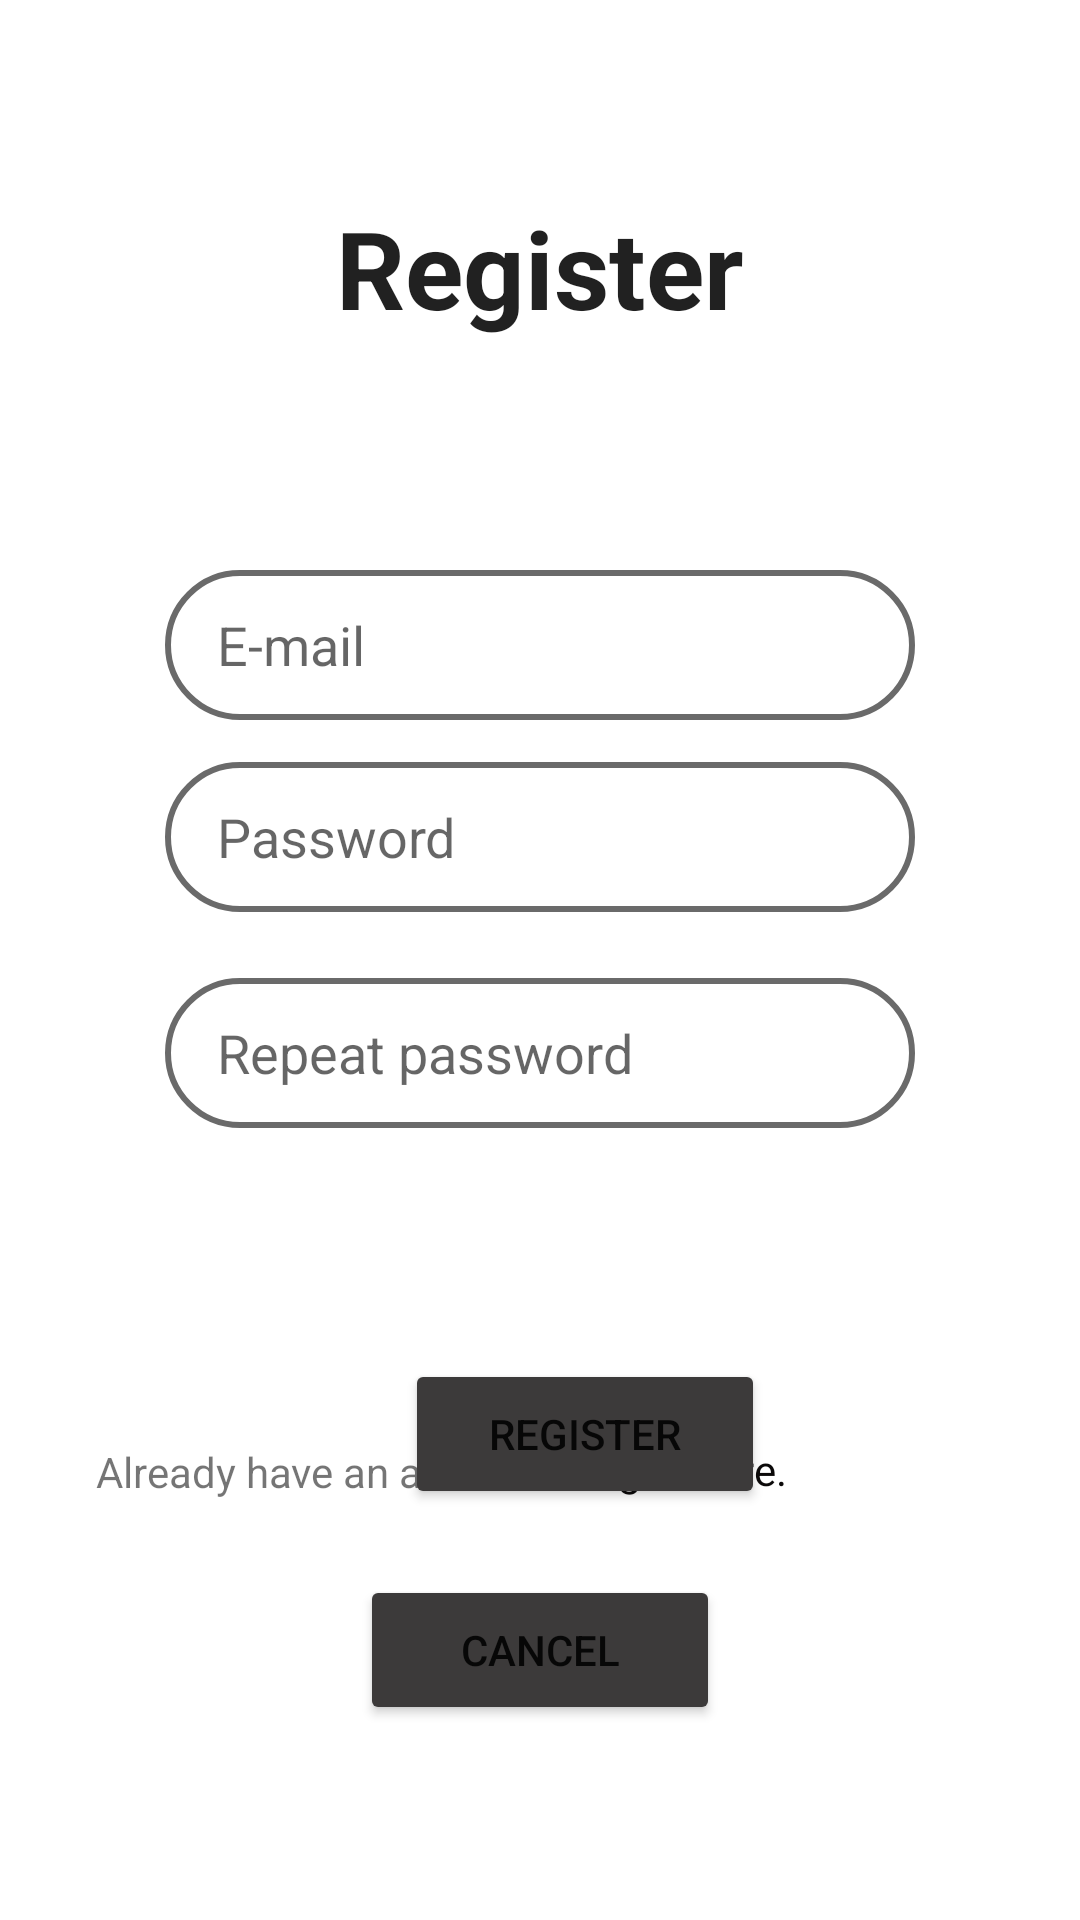

Reconstruct the res/layout file that produces this screen, plus the resources it refers to.
<!-- AndroidManifest.xml: application theme Theme.Shoop -->
<!-- res/layout/activity_register.xml -->
<?xml version="1.0" encoding="utf-8"?>
<RelativeLayout xmlns:android="http://schemas.android.com/apk/res/android"
    xmlns:app="http://schemas.android.com/apk/res-auto"
    xmlns:tools="http://schemas.android.com/tools"
    android:layout_width="match_parent"
    android:layout_height="match_parent"
    tools:context=".RegisterActivity">

    <Button
        android:id="@+id/registerCancelButton"
        style="@style/style_button"
        android:layout_alignParentTop="true"
        android:layout_marginTop="525dp"
        android:layout_marginBottom="176dp"
        android:text="Cancel" />

    <TextView
        android:id="@+id/registerTitle"
        android:layout_width="wrap_content"
        android:layout_height="wrap_content"
        android:layout_alignParentTop="true"
        android:layout_centerHorizontal="true"
        android:layout_marginTop="65dp"
        android:text="@string/register_title"
        android:textAppearance="@style/TextAppearance.AppCompat.Large"
        android:textSize="36sp"
        android:textStyle="bold" />

    <EditText
        android:id="@+id/registerEmailField"
        android:layout_width="250dp"
        android:layout_height="50dp"
        android:layout_alignParentTop="true"
        android:layout_centerHorizontal="true"
        android:layout_marginTop="190dp"
        android:background="@drawable/round_corners_text_box"
        android:ems="10"
        android:hint="    E-mail"
        android:inputType="textEmailAddress" />

    <EditText

        android:id="@+id/registerPassword1"
        android:layout_width="250dp"
        android:layout_height="50dp"
        android:layout_alignParentTop="true"
        android:layout_centerHorizontal="true"
        android:layout_marginTop="254dp"
        android:background="@drawable/round_corners_text_box"
        android:ems="10"
        android:hint="    Password"
        android:inputType="textPassword" />

    <EditText

        android:id="@+id/registerPassword2"
        android:layout_width="250dp"
        android:layout_height="50dp"
        android:layout_alignParentTop="true"
        android:layout_centerHorizontal="true"
        android:layout_marginTop="326dp"
        android:background="@drawable/round_corners_text_box"
        android:ems="10"
        android:hint="    Repeat password"
        android:inputType="textPassword" />

    <Button
        android:id="@+id/registerButton"
        style="@style/style_button"
        android:layout_alignParentStart="true"
        android:layout_alignParentTop="true"
        android:layout_marginStart="135dp"
        android:layout_marginTop="453dp"
        android:layout_marginBottom="225dp"
        android:text="Register"
 />

    <TextView
        android:id="@+id/alreadyHasAccountText"
        android:layout_width="wrap_content"
        android:layout_height="wrap_content"
        android:layout_alignParentStart="true"
        android:layout_alignParentBottom="true"
        android:layout_centerHorizontal="true"
        android:layout_marginStart="32dp"
        android:layout_marginBottom="140dp"
        android:text="@string/alreadyHasAccount" />

    <Button
        android:id="@+id/registerLoginHere"
        style="@style/Widget.AppCompat.Button.Borderless"
        android:layout_width="wrap_content"
        android:layout_height="wrap_content"
        android:layout_alignParentEnd="true"
        android:layout_alignParentBottom="true"
        android:layout_marginEnd="86dp"
        android:layout_marginBottom="126dp"
        android:text="Log in here."
        android:textAppearance="@style/TextAppearance.AppCompat.Small"
        android:textColor="#0B0909" />

</RelativeLayout>
<!-- resources referenced by this layout -->
<resources>
  <!-- drawable round_corners_text_box (drawable) -->
  <?xml version="1.0" encoding="utf-8"?>
  <shape xmlns:android="http://schemas.android.com/apk/res/android">
  
      <corners android:radius="50dp"/>
      <solid android:color = "@color/white"/>
      <stroke android:color = "#6a6a6a" android:width="2dp"/>
  
  </shape>
  <string name="alreadyHasAccount">Already have an account? </string>
  <string name="register_title">Register</string>
  <style name="style_button">
          <item name="android:layout_width">120dp</item>
          <item name="android:layout_height">50dp</item>
          <item name="android:layout_centerHorizontal">true</item>
          
          <item name="android:backgroundTint">#3C3A3A</item>
          
      </style>
  <style name="Theme.Shoop" parent="Theme.MaterialComponents.DayNight.DarkActionBar">
          
          <item name="colorPrimary">@color/purple_500</item>
          <item name="colorPrimaryVariant">@color/purple_700</item>
          <item name="colorOnPrimary">@color/white</item>
          
          <item name="colorSecondary">@color/teal_200</item>
          <item name="colorSecondaryVariant">@color/teal_700</item>
          <item name="colorOnSecondary">@color/black</item>
          
          <item name="android:statusBarColor" tools:targetApi="l">?attr/colorPrimaryVariant</item>
          
      </style>
  <color name="white">#FFFFFFFF</color>
  <color name="purple_500">#FF018786</color>
  <color name="purple_700">#FF018786</color>
  <color name="teal_200">#FF03DAC5</color>
  <color name="teal_700">#FF018786</color>
  <color name="black">#FF000000</color>
</resources>
